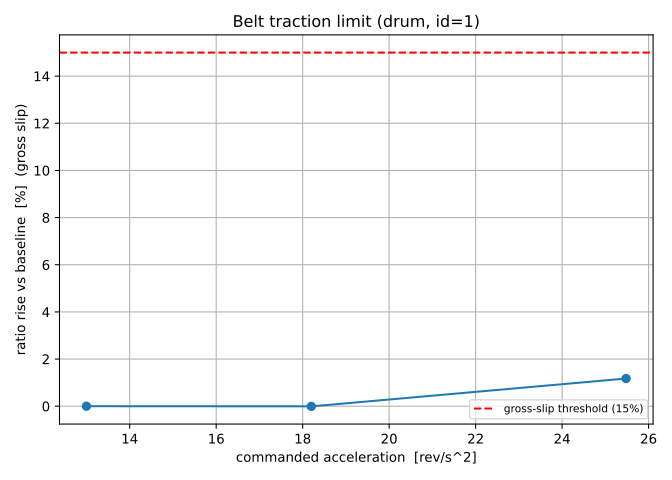

The table this chart was drawn from, first rows:
accel, ratio, slip, wm, peak_tau
13.0, 4.283, 0.0, 9.069, 0.1613
18.2, 4.283, -6.503197536977812e-05, 9.994, 0.1846
25.48, 4.333, 0.01175, 9.791, 0.1853
